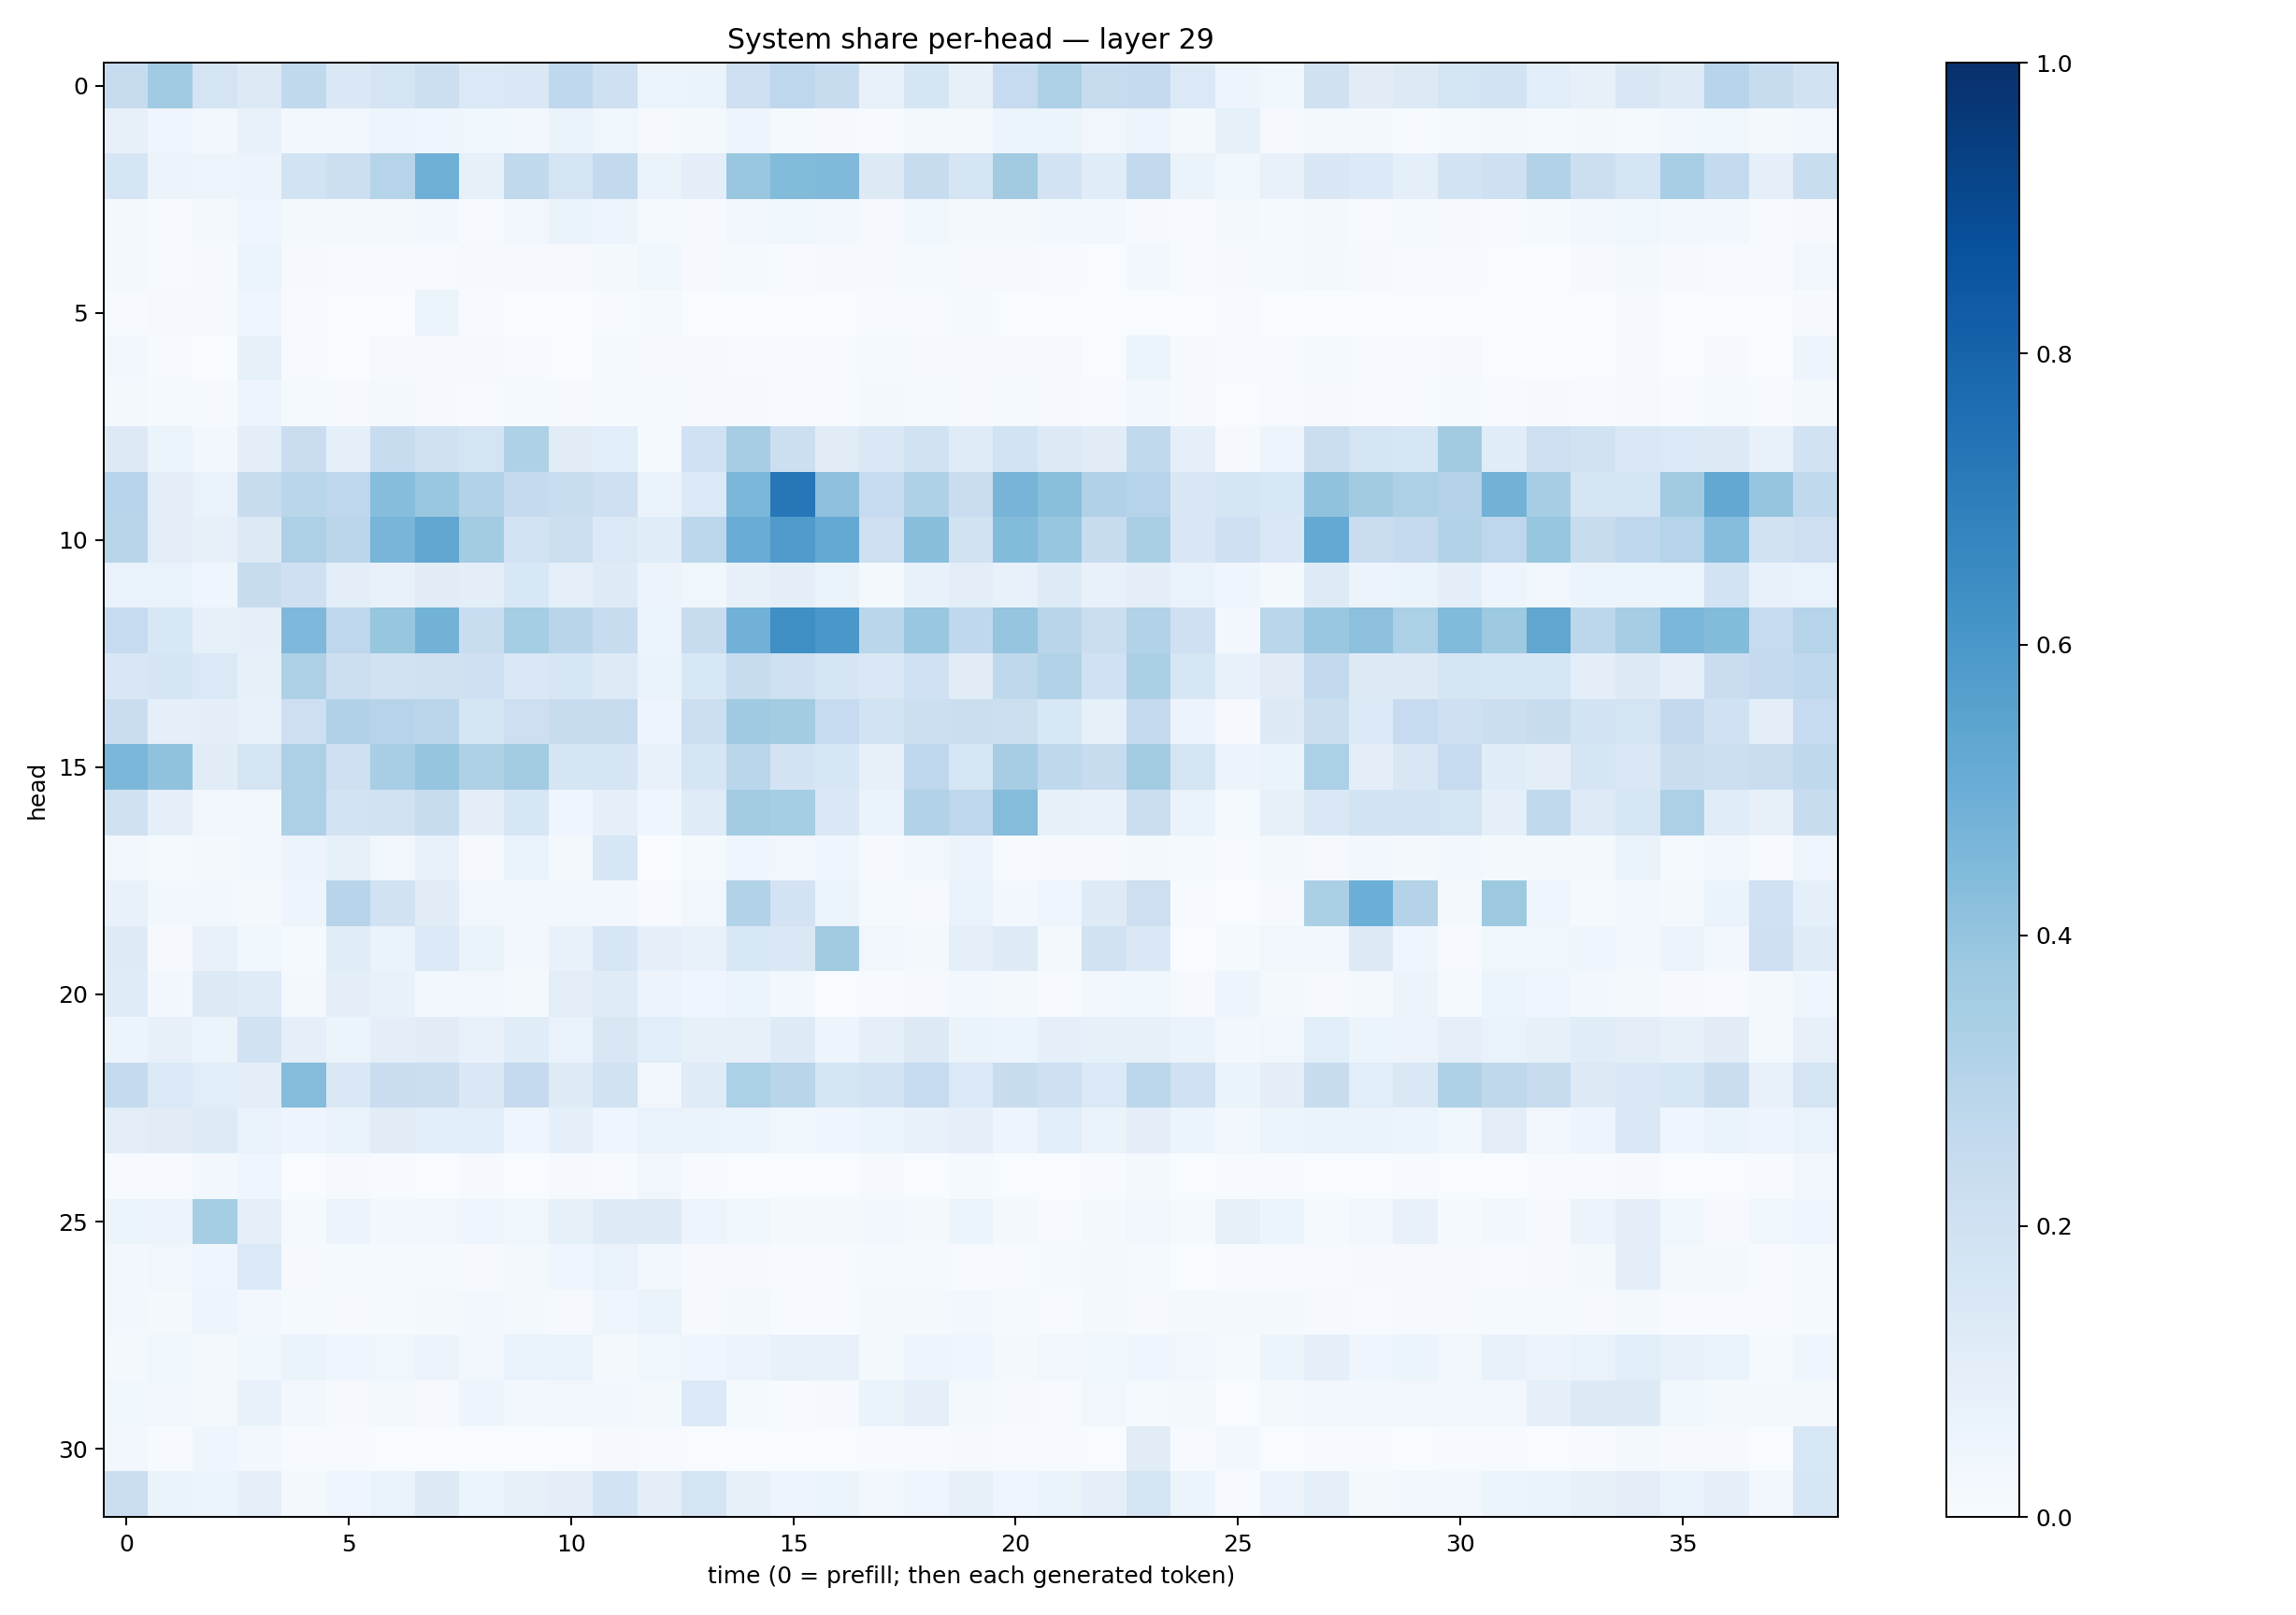

Source data for this figure (header and first rows):
0.24528235, 0.3663144, 0.17604822, 0.1251664, 0.26376712, 0.14592814, 0.1728033, 0.21796246, 0.13808899, 0.14729607, 0.26617494, 0.20763141, 0.059873063, 0.06369457, 0.2131388, 0.27693757, 0.23857154, 0.07773425, 0.17010206, 0.0808766, 0.24870563, 0.32763654, 0.24485426, 0.25301298
0.07909, 0.04216, 0.02738, 0.0729, 0.02783, 0.03325, 0.05012, 0.04276, 0.03626, 0.02698, 0.06556, 0.03697, 0.01129, 0.02146, 0.05031, 0.01405, 0.009504, 0.005913, 0.01704, 0.01696, 0.05267, 0.0603, 0.0335, 0.05016
0.1676, 0.05834, 0.05032, 0.05679, 0.1845, 0.2171, 0.2984, 0.4906, 0.08325, 0.2631, 0.1734, 0.2601, 0.06411, 0.09865, 0.3873, 0.4407, 0.4476, 0.1298, 0.2384, 0.1716, 0.3616, 0.1818, 0.1172, 0.2602
0.01785, 0.005234, 0.01829, 0.04329, 0.02215, 0.02117, 0.01846, 0.02951, 0.00629, 0.03315, 0.06546, 0.05047, 0.01334, 0.009945, 0.02498, 0.03823, 0.02852, 0.01129, 0.03682, 0.01627, 0.0215, 0.02903, 0.02755, 0.01146
0.02088, 0.004234, 0.01015, 0.06176, 0.0102, 0.005634, 0.006375, 0.006202, 0.01091, 0.009661, 0.009182, 0.02178, 0.03728, 0.01049, 0.01445, 0.006949, 0.007831, 0.009666, 0.01379, 0.00879, 0.009012, 0.006868, 0.003089, 0.02954
0.004666, 0.00898, 0.009085, 0.03957, 0.004403, 0.002476, 0.002392, 0.06086, 0.005086, 0.00357, 0.002034, 0.00634, 0.01281, 0.003807, 0.001464, 0.001229, 0.00298, 0.006151, 0.00668, 0.0133, 0.003889, 0.003187, 0.001562, 0.003581
0.02381, 0.005049, 0.001919, 0.08272, 0.007765, 0.002418, 0.007823, 0.01144, 0.008417, 0.005379, 0.003356, 0.01441, 0.009009, 0.009974, 0.007393, 0.006978, 0.003957, 0.01504, 0.01039, 0.008413, 0.008931, 0.01105, 0.002307, 0.05886
0.01683, 0.01372, 0.009647, 0.04711, 0.01497, 0.00892, 0.01569, 0.01028, 0.006634, 0.01412, 0.01058, 0.01345, 0.01294, 0.01076, 0.01068, 0.006469, 0.005829, 0.01799, 0.01315, 0.01062, 0.01423, 0.01011, 0.005917, 0.03004
0.1319, 0.06026, 0.03006, 0.0987, 0.227, 0.08701, 0.24, 0.1972, 0.1753, 0.3239, 0.1127, 0.109, 0.0146, 0.2009, 0.3504, 0.2152, 0.1095, 0.1433, 0.1947, 0.1172, 0.1857, 0.1257, 0.1113, 0.2638
0.296, 0.1033, 0.0668, 0.2358, 0.2887, 0.2766, 0.4297, 0.3902, 0.3088, 0.2512, 0.2322, 0.2092, 0.06434, 0.1339, 0.4584, 0.7236, 0.4148, 0.2499, 0.3214, 0.2276, 0.4702, 0.4231, 0.3194, 0.2998
0.2928, 0.1041, 0.08526, 0.1283, 0.3249, 0.2835, 0.4651, 0.5338, 0.3561, 0.1867, 0.218, 0.1378, 0.1167, 0.2777, 0.5072, 0.5802, 0.522, 0.211, 0.4286, 0.1902, 0.441, 0.3917, 0.2352, 0.3386
0.07013, 0.06857, 0.03915, 0.235, 0.2049, 0.1006, 0.07536, 0.11, 0.09394, 0.1532, 0.09174, 0.1211, 0.05541, 0.0378, 0.08051, 0.09845, 0.06567, 0.0197, 0.07337, 0.1042, 0.07276, 0.1237, 0.07276, 0.09432
0.2477, 0.1535, 0.08471, 0.08691, 0.4511, 0.2743, 0.3915, 0.4787, 0.233, 0.3549, 0.2912, 0.2411, 0.05936, 0.2396, 0.4839, 0.6334, 0.6015, 0.2876, 0.3899, 0.2684, 0.3974, 0.2907, 0.2256, 0.3154
0.1514, 0.165, 0.1379, 0.08308, 0.3274, 0.2151, 0.1886, 0.1965, 0.2085, 0.1414, 0.1624, 0.1234, 0.06264, 0.1529, 0.2414, 0.2087, 0.1681, 0.1408, 0.2015, 0.1105, 0.2714, 0.3162, 0.2027, 0.3328
0.2303, 0.09131, 0.1008, 0.07151, 0.2117, 0.319, 0.2992, 0.2832, 0.1709, 0.2147, 0.2373, 0.2444, 0.04797, 0.2161, 0.3691, 0.3573, 0.2489, 0.1841, 0.2184, 0.2206, 0.2168, 0.1551, 0.0845, 0.2514
0.4576, 0.4092, 0.1101, 0.1781, 0.3259, 0.2057, 0.3475, 0.3973, 0.3237, 0.3579, 0.1679, 0.1703, 0.07196, 0.1656, 0.2886, 0.1813, 0.1591, 0.08081, 0.2752, 0.1584, 0.3479, 0.2705, 0.2349, 0.3589
0.1956, 0.0907, 0.03464, 0.02682, 0.3244, 0.1833, 0.1879, 0.2354, 0.09925, 0.157, 0.04514, 0.09192, 0.0393, 0.1205, 0.3564, 0.3526, 0.1481, 0.06291, 0.3136, 0.2744, 0.4348, 0.08427, 0.07253, 0.2196
0.03067, 0.01403, 0.01965, 0.02449, 0.05726, 0.08358, 0.03511, 0.07166, 0.01073, 0.06834, 0.02083, 0.1587, 0.003806, 0.01448, 0.04375, 0.03382, 0.04182, 0.01031, 0.03197, 0.05763, 0.006213, 0.01162, 0.007885, 0.02214
0.07317, 0.02884, 0.0304, 0.01915, 0.05001, 0.2939, 0.1948, 0.1126, 0.03206, 0.02615, 0.03509, 0.02908, 0.005375, 0.03313, 0.3086, 0.1829, 0.05941, 0.0146, 0.008067, 0.06879, 0.02371, 0.04676, 0.1237, 0.2135
0.122, 0.009883, 0.07126, 0.03653, 0.01278, 0.1136, 0.06429, 0.1369, 0.06402, 0.02693, 0.07646, 0.1596, 0.08848, 0.07202, 0.1557, 0.1407, 0.36, 0.0335, 0.01583, 0.08712, 0.1218, 0.01706, 0.1899, 0.1438
0.1205, 0.02649, 0.1328, 0.1193, 0.01677, 0.09621, 0.07234, 0.02384, 0.03152, 0.0228, 0.1021, 0.1187, 0.05803, 0.046, 0.06157, 0.0264, 0.003498, 0.00696, 0.009735, 0.02782, 0.01799, 0.00662, 0.02414, 0.03566
0.05132, 0.07939, 0.05889, 0.188, 0.09222, 0.06233, 0.0986, 0.1125, 0.07747, 0.1149, 0.06764, 0.1518, 0.1078, 0.08392, 0.07824, 0.122, 0.04999, 0.0883, 0.1267, 0.06595, 0.05316, 0.09045, 0.08437, 0.0829
0.2551, 0.1383, 0.1067, 0.1048, 0.4374, 0.1442, 0.2299, 0.2248, 0.1437, 0.2506, 0.1212, 0.1931, 0.03486, 0.1189, 0.3297, 0.2903, 0.1712, 0.1811, 0.249, 0.1381, 0.2393, 0.2083, 0.1376, 0.2783
0.1024, 0.1119, 0.1238, 0.06783, 0.04864, 0.06665, 0.1131, 0.1078, 0.1073, 0.03965, 0.08654, 0.04325, 0.06993, 0.06638, 0.06141, 0.03858, 0.04236, 0.05167, 0.07215, 0.08962, 0.04997, 0.106, 0.06288, 0.09857
0.007633, 0.005133, 0.02803, 0.04515, 0.0021, 0.01114, 0.004866, 0.002329, 0.007853, 0.002006, 0.0102, 0.006369, 0.03413, 0.006625, 0.003776, 0.002001, 0.001764, 0.007911, 0.001792, 0.01417, 0.003071, 0.002419, 0.007681, 0.02029
0.05974, 0.05779, 0.3531, 0.08854, 0.01224, 0.0566, 0.02638, 0.03129, 0.04042, 0.03841, 0.08343, 0.1232, 0.1211, 0.0471, 0.03776, 0.02234, 0.02234, 0.02893, 0.01958, 0.06016, 0.01897, 0.00742, 0.01951, 0.03127
0.02996, 0.03328, 0.04042, 0.14, 0.007976, 0.01559, 0.01381, 0.0126, 0.009109, 0.02211, 0.04242, 0.06749, 0.02961, 0.01147, 0.008721, 0.005366, 0.0047, 0.01399, 0.01218, 0.006895, 0.007198, 0.014, 0.02335, 0.0139
0.02689, 0.01635, 0.04953, 0.02536, 0.01444, 0.01026, 0.01283, 0.01591, 0.02622, 0.01778, 0.00968, 0.04088, 0.06447, 0.01059, 0.02129, 0.004385, 0.007655, 0.01719, 0.01694, 0.0262, 0.01238, 0.007085, 0.01745, 0.009549
0.02071, 0.0356, 0.02136, 0.03884, 0.06292, 0.04042, 0.03525, 0.05641, 0.02742, 0.07009, 0.06798, 0.02202, 0.03579, 0.03949, 0.05717, 0.07194, 0.07603, 0.01921, 0.04926, 0.04667, 0.02342, 0.03277, 0.0384, 0.03929
0.03904, 0.03302, 0.0205, 0.07618, 0.0256, 0.008779, 0.01875, 0.01063, 0.05001, 0.02986, 0.03395, 0.02569, 0.01568, 0.1345, 0.01248, 0.005152, 0.009981, 0.06551, 0.09357, 0.02073, 0.01113, 0.006887, 0.03444, 0.01326
0.02501, 0.006621, 0.04026, 0.02657, 0.004491, 0.006956, 0.002466, 0.002734, 0.001534, 0.002621, 0.002554, 0.009799, 0.004387, 0.001647, 0.002454, 0.001946, 0.002002, 0.00566, 0.004061, 0.01041, 0.004932, 0.007556, 0.001623, 0.1124
0.2204, 0.06577, 0.05263, 0.08827, 0.02059, 0.04209, 0.06836, 0.1319, 0.05872, 0.08178, 0.0969, 0.1866, 0.09589, 0.1741, 0.08465, 0.04765, 0.05969, 0.03123, 0.04291, 0.07899, 0.04335, 0.06289, 0.08799, 0.1719
